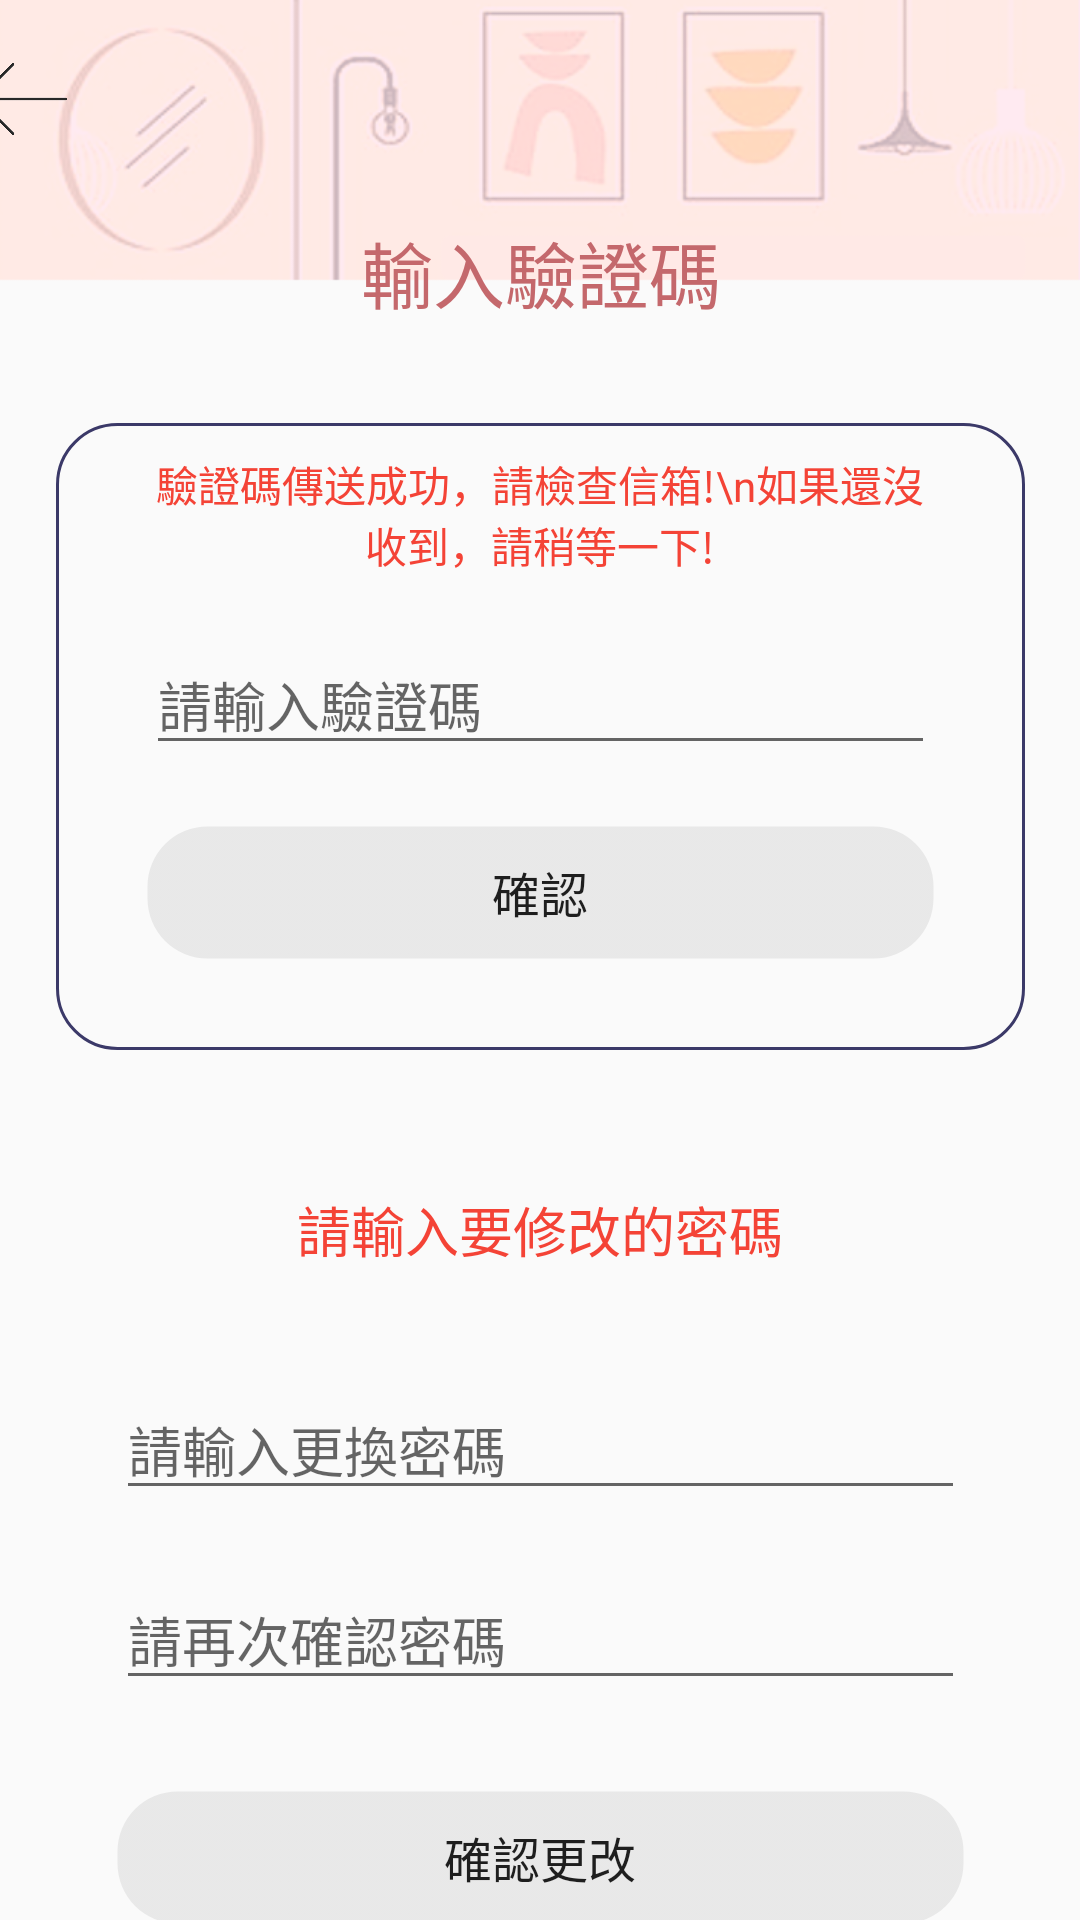

This screen was rendered from an Android layout file. Write that file and the resources it references.
<!-- AndroidManifest.xml: application theme AppTheme -->
<!-- res/layout/activity_verification.xml -->
<?xml version="1.0" encoding="utf-8"?>

<android.support.constraint.ConstraintLayout xmlns:android="http://schemas.android.com/apk/res/android"
    xmlns:app="http://schemas.android.com/apk/res-auto"
    xmlns:tools="http://schemas.android.com/tools"
    android:layout_width="match_parent"
    android:layout_height="match_parent"
    android:background="@drawable/page_bg"
    tools:context=".VerificationActivity">

    <LinearLayout
        android:id="@+id/linearLayout11"
        android:layout_width="376dp"
        android:layout_height="115dp"
        android:layout_marginStart="8dp"
        android:layout_marginTop="8dp"
        android:layout_marginEnd="8dp"
        android:orientation="vertical"
        app:layout_constraintEnd_toEndOf="parent"
        app:layout_constraintStart_toStartOf="parent"
        app:layout_constraintTop_toTopOf="parent">

        <LinearLayout
            android:layout_width="match_parent"
            android:layout_height="50dp"
            android:orientation="horizontal">

            <ImageButton
                android:id="@+id/imageButtonBack2"
                android:layout_width="30dp"
                android:layout_height="match_parent"
                android:background="#00FFFFFF"
                android:scaleType="fitCenter"
                android:src="@drawable/back_icon" />

        </LinearLayout>


        <TextView
            android:id="@+id/tvForgotPassword2"
            android:layout_width="match_parent"
            android:layout_height="match_parent"
            android:layout_weight="4"
            android:gravity="center"
            android:text="輸入驗證碼"
            android:textColor="#C4686C"
            android:textSize="24sp" />

    </LinearLayout>

    <LinearLayout
        android:layout_width="343dp"
        android:layout_height="600dp"
        android:layout_marginStart="8dp"
        android:layout_marginTop="8dp"
        android:layout_marginEnd="8dp"
        android:orientation="vertical"
        app:layout_constraintEnd_toEndOf="parent"
        app:layout_constraintStart_toStartOf="parent"
        app:layout_constraintTop_toBottomOf="@+id/linearLayout11">

        <LinearLayout
            android:layout_width="match_parent"
            android:layout_height="wrap_content"
            android:layout_margin="10dp"
            android:background="@drawable/example3"
            android:orientation="vertical">

            <TextView
                android:id="@+id/textView93"
                android:layout_width="match_parent"
                android:layout_height="wrap_content"
                android:layout_marginLeft="20dp"
                android:layout_marginRight="20dp"
                android:gravity="center"
                android:text="驗證碼傳送成功，請檢查信箱!\n如果還沒收到，請稍等一下!"
                android:textColor="#F44336" />

            <EditText
                android:id="@+id/edtVerification"
                android:layout_width="match_parent"
                android:layout_height="wrap_content"
                android:layout_marginLeft="20dp"
                android:layout_marginTop="20dp"
                android:layout_marginRight="20dp"
                android:ems="10"
                android:hint="請輸入驗證碼"
                android:inputType="number" />

            <Button
                android:id="@+id/btnCheckAgain"
                android:layout_width="match_parent"
                android:layout_height="45dp"
                android:layout_margin="20dp"
                android:background="@drawable/example4"
                android:text="確認"
                android:textSize="16sp" />
        </LinearLayout>

        <LinearLayout
            android:id="@+id/layoutR1"
            android:layout_width="match_parent"
            android:layout_height="wrap_content"
            android:layout_margin="10dp"
            android:orientation="vertical">

            <TextView
                android:id="@+id/tvShowChangePass"
                android:layout_width="match_parent"
                android:layout_height="40dp"
                android:layout_margin="20dp"
                android:gravity="center"
                android:text="請輸入要修改的密碼"
                android:textColor="#F44336"
                android:textSize="18sp" />

            <EditText
                android:id="@+id/edtChangePass"
                android:layout_width="match_parent"
                android:layout_height="wrap_content"
                android:layout_marginLeft="20dp"
                android:layout_marginTop="10dp"
                android:layout_marginRight="20dp"
                android:layout_marginBottom="10dp"
                android:ems="10"
                android:hint="請輸入更換密碼"
                android:inputType="textPassword" />

            <EditText
                android:id="@+id/edtChangePassAgain"
                android:layout_width="match_parent"
                android:layout_height="wrap_content"
                android:layout_marginLeft="20dp"
                android:layout_marginTop="10dp"
                android:layout_marginRight="20dp"
                android:layout_marginBottom="20dp"
                android:ems="10"
                android:hint="請再次確認密碼"
                android:inputType="textPassword" />

            <Button
                android:id="@+id/btnChangeCheck"
                android:layout_width="match_parent"
                android:layout_height="45dp"
                android:layout_marginLeft="20dp"
                android:layout_marginTop="10dp"
                android:layout_marginRight="20dp"
                android:layout_marginBottom="20dp"
                android:background="@drawable/example4"
                android:text="確認更改"
                android:textSize="16sp" />
        </LinearLayout>
    </LinearLayout>
</android.support.constraint.ConstraintLayout>
<!-- resources referenced by this layout -->
<resources>
  <!-- drawable back_icon: png bitmap (drawable, 10631 bytes) -->
  <!-- drawable example3 (drawable) -->
  <?xml version="1.0" encoding="utf-8"?>
  
  <selector xmlns:android="http://schemas.android.com/apk/res/android">
      <item>
          <shape>
              
              <gradient
                  android:startColor="#00449DEF"
                  android:centerColor="#002F6699"
                  android:endColor="#00449DEF"
                  android:angle="270" />
  
              
              <stroke
                  android:width="1dp"
                  android:color="#3B3968" />
  
              
              <corners android:radius="20dp" />
  
              <padding
                  android:left="10dp"
                  android:top="10dp"
                  android:right="10dp"
                  android:bottom="10dp" />
          </shape>
      </item>
  </selector>
  <!-- drawable example4 (drawable) -->
  <?xml version="1.0" encoding="utf-8"?>
  
  <selector xmlns:android="http://schemas.android.com/apk/res/android">
      <item>
          <shape>
              
              <gradient
                  android:startColor="#4DC0C0C0"
                  android:centerColor="#4DC0C0C0"
                  android:endColor="#4DC0C0C0"
                  android:angle="270" />
  
              
              <stroke
                  android:width="1dp"
                  android:color="#00C0C0C0" />
  
              
              <corners android:radius="20dp" />
  
              <padding
                  android:left="10dp"
                  android:top="10dp"
                  android:right="10dp"
                  android:bottom="10dp" />
          </shape>
      </item>
  </selector>
  <!-- drawable page_bg: png bitmap (drawable, 79797 bytes) -->
  <style name="AppTheme" parent="Theme.AppCompat.Light.DarkActionBar">
          
          
          <item name="colorAccent">@color/colorAccent</item>
      </style>
  <!-- not gathered from this repository: default colours our renderer supplied (Android Studio template values) -->
  <color name="colorAccent">#FF03DAC5</color>
</resources>
